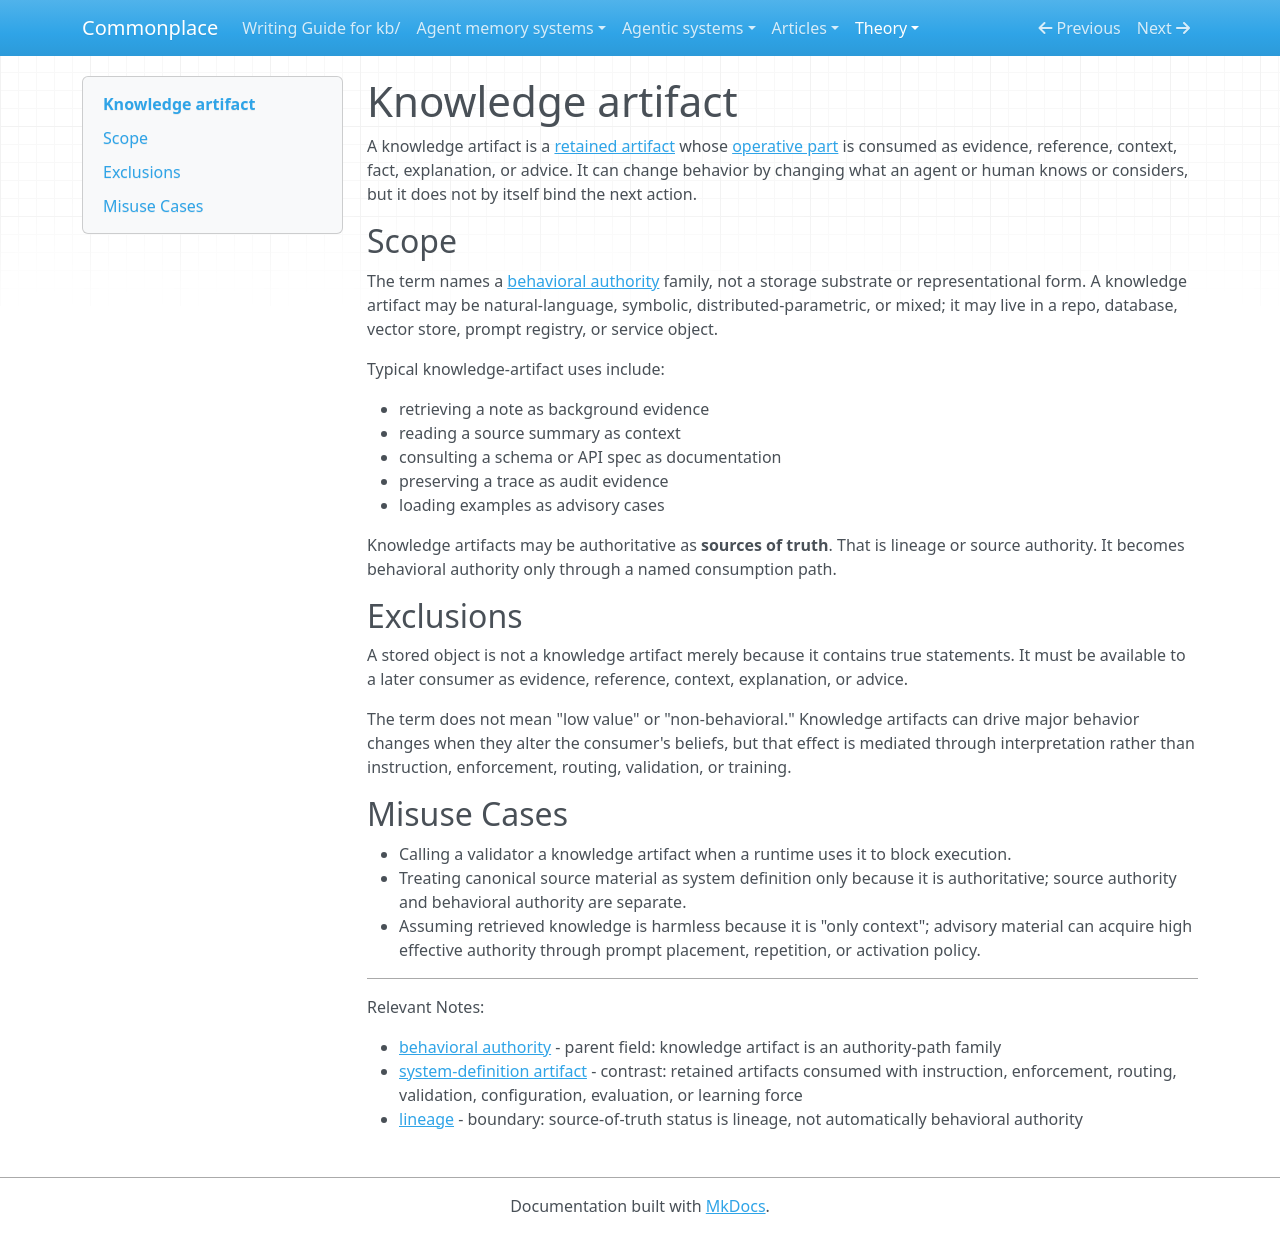

repository: zby/commonplace · page: theory/definitions/knowledge-artifact/index.html · generator: mkdocs

---
description: Definition - a knowledge artifact is a retained artifact consumed as evidence, reference, context, explanation, or advice
type: types/definition.md
tags: [learning-theory, artifact-analysis]
---

# Knowledge artifact

A knowledge artifact is a [retained artifact](./retained-artifact.md) whose [operative part](./operative-part.md) is consumed as evidence, reference, context, fact, explanation, or advice. It can change behavior by changing what an agent or human knows or considers, but it does not by itself bind the next action.

## Scope

The term names a [behavioral authority](./behavioral-authority.md) family, not a storage substrate or representational form. A knowledge artifact may be natural-language, symbolic, distributed-parametric, or mixed; it may live in a repo, database, vector store, prompt registry, or service object.

Typical knowledge-artifact uses include:

- retrieving a note as background evidence
- reading a source summary as context
- consulting a schema or API spec as documentation
- preserving a trace as audit evidence
- loading examples as advisory cases

Knowledge artifacts may be authoritative as **sources of truth**. That is lineage or source authority. It becomes behavioral authority only through a named consumption path.

## Exclusions

A stored object is not a knowledge artifact merely because it contains true statements. It must be available to a later consumer as evidence, reference, context, explanation, or advice.

The term does not mean "low value" or "non-behavioral." Knowledge artifacts can drive major behavior changes when they alter the consumer's beliefs, but that effect is mediated through interpretation rather than instruction, enforcement, routing, validation, or training.

## Misuse Cases

- Calling a validator a knowledge artifact when a runtime uses it to block execution.
- Treating canonical source material as system definition only because it is authoritative; source authority and behavioral authority are separate.
- Assuming retrieved knowledge is harmless because it is "only context"; advisory material can acquire high effective authority through prompt placement, repetition, or activation policy.

---

Relevant Notes:

- [behavioral authority](./behavioral-authority.md) - parent field: knowledge artifact is an authority-path family
- [system-definition artifact](./system-definition-artifact.md) - contrast: retained artifacts consumed with instruction, enforcement, routing, validation, configuration, evaluation, or learning force
- [lineage](./lineage.md) - boundary: source-of-truth status is lineage, not automatically behavioral authority
